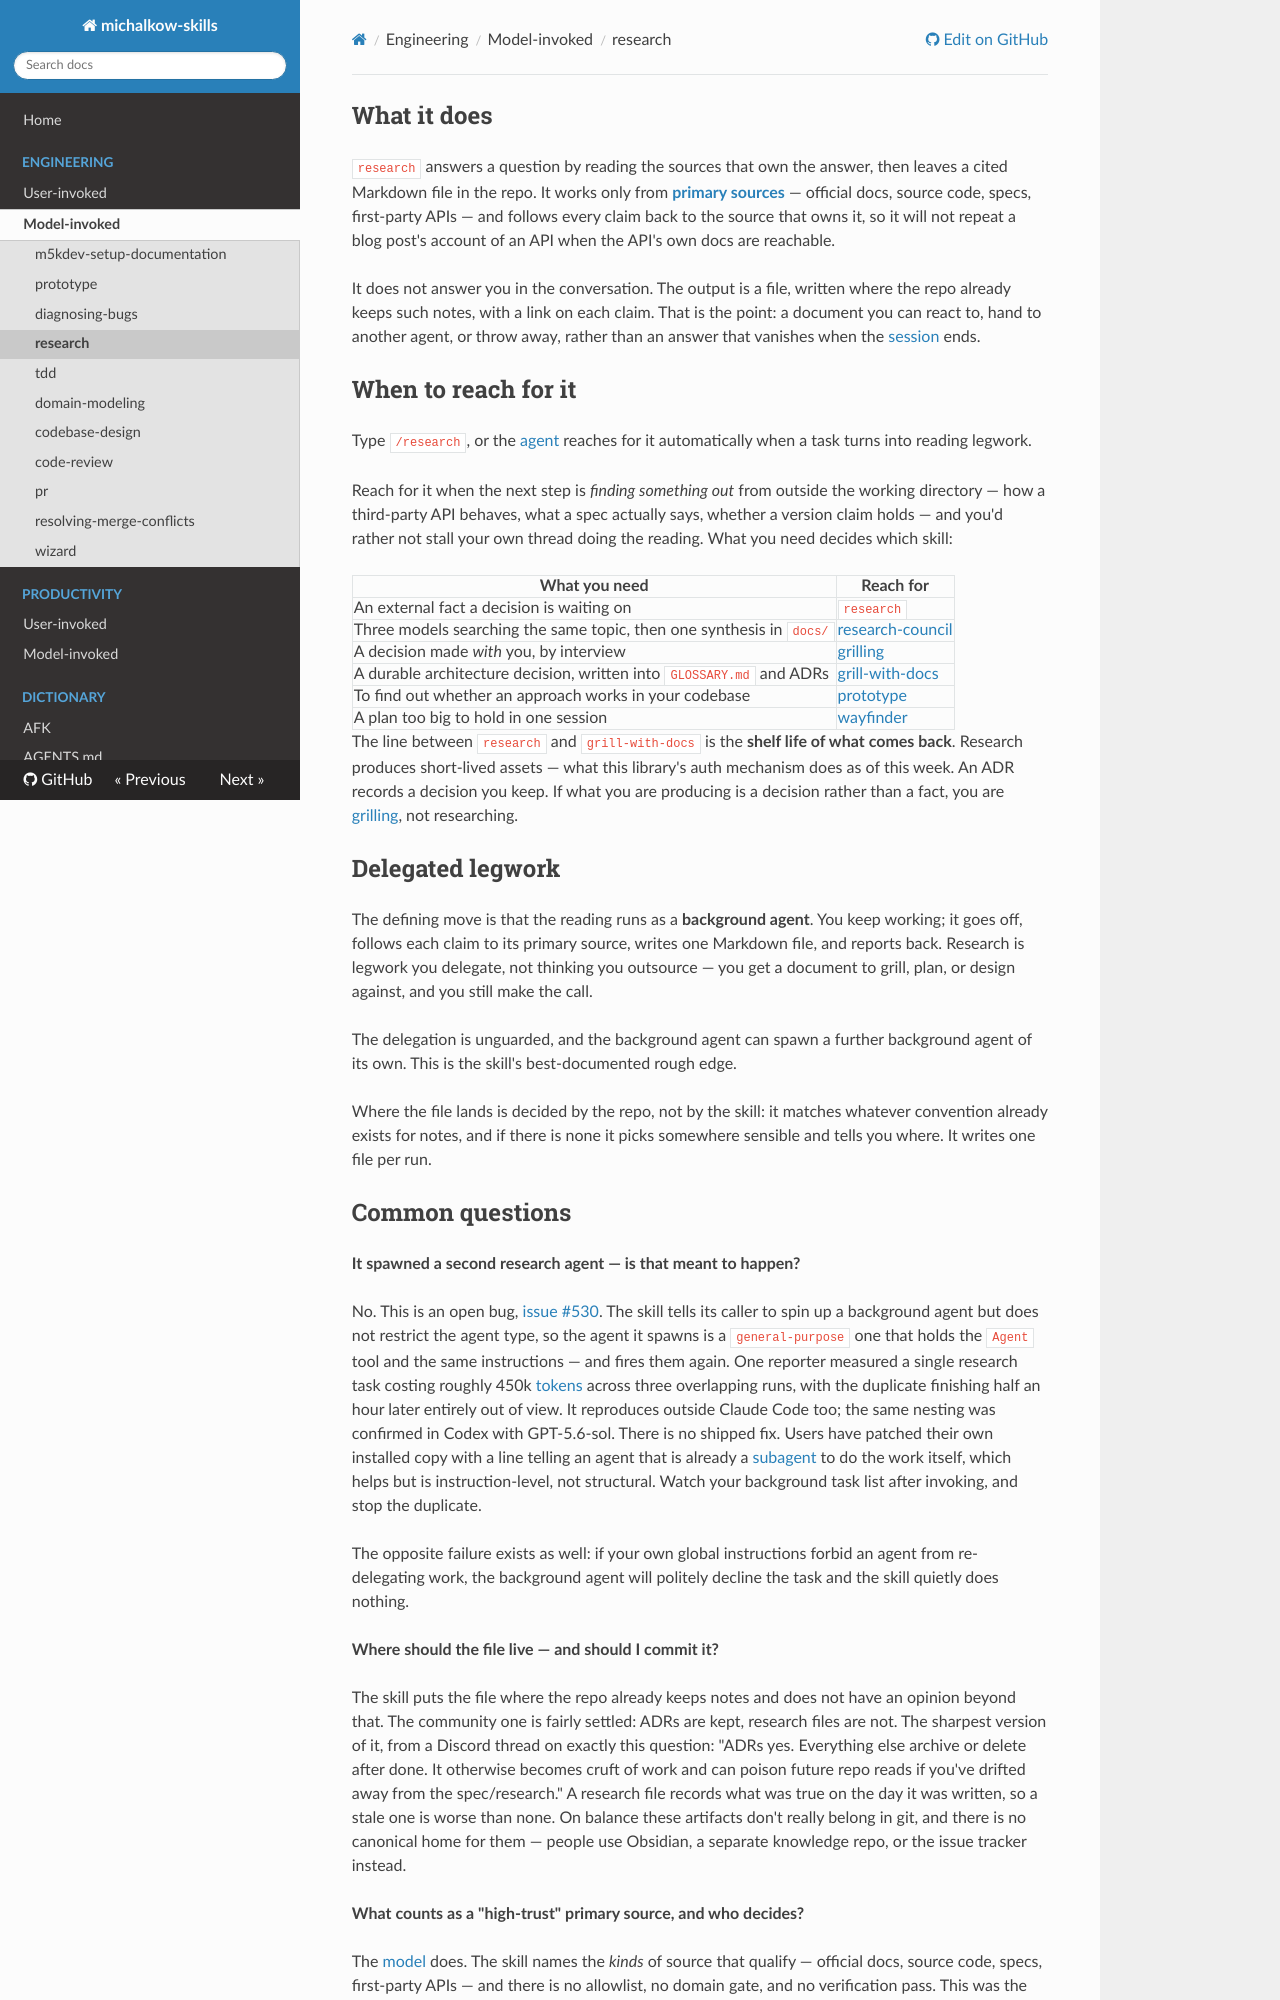

repository: michalkow/skills · page: research/index.html · generator: mkdocs

## What it does

`research` answers a question by reading the sources that own the answer, then leaves a cited Markdown file in the repo. It works only from **[primary sources](https://michalkow.github.io/skills/dictionary/primary-source)** — official docs, source code, specs, first-party APIs — and follows every claim back to the source that owns it, so it will not repeat a blog post's account of an API when the API's own docs are reachable.

It does not answer you in the conversation. The output is a file, written where the repo already keeps such notes, with a link on each claim. That is the point: a document you can react to, hand to another agent, or throw away, rather than an answer that vanishes when the [session](https://michalkow.github.io/skills/dictionary/session) ends.

## When to reach for it

Type `/research`, or the [agent](https://michalkow.github.io/skills/dictionary/agent) reaches for it automatically when a task turns into reading legwork.

Reach for it when the next step is *finding something out* from outside the working directory — how a third-party API behaves, what a spec actually says, whether a version claim holds — and you'd rather not stall your own thread doing the reading. What you need decides which skill:

| What you need | Reach for |
| --- | --- |
| An external fact a decision is waiting on | `research` |
| A decision made *with* you, by interview | [grilling](https://michalkow.github.io/skills/grilling) |
| A durable architecture decision, written into `CONTEXT.md` and ADRs | [grill-with-docs](https://michalkow.github.io/skills/grill-with-docs) |
| To find out whether an approach works in your codebase | [prototype](https://michalkow.github.io/skills/prototype) |
| A plan too big to hold in one session | [wayfinder](https://michalkow.github.io/skills/wayfinder) |

The line between `research` and `grill-with-docs` is the **shelf life of what comes back**. Research produces short-lived assets — what this library's auth mechanism does as of this week. An ADR records a decision you keep. If what you are producing is a decision rather than a fact, you are [grilling](https://michalkow.github.io/skills/dictionary/grilling), not researching.

## Delegated legwork

The defining move is that the reading runs as a **background agent**. You keep working; it goes off, follows each claim to its primary source, writes one Markdown file, and reports back. Research is legwork you delegate, not thinking you outsource — you get a document to grill, plan, or design against, and you still make the call.

The delegation is unguarded, and the background agent can spawn a further background agent of its own. This is the skill's best-documented rough edge.

Where the file lands is decided by the repo, not by the skill: it matches whatever convention already exists for notes, and if there is none it picks somewhere sensible and tells you where. It writes one file per run.
